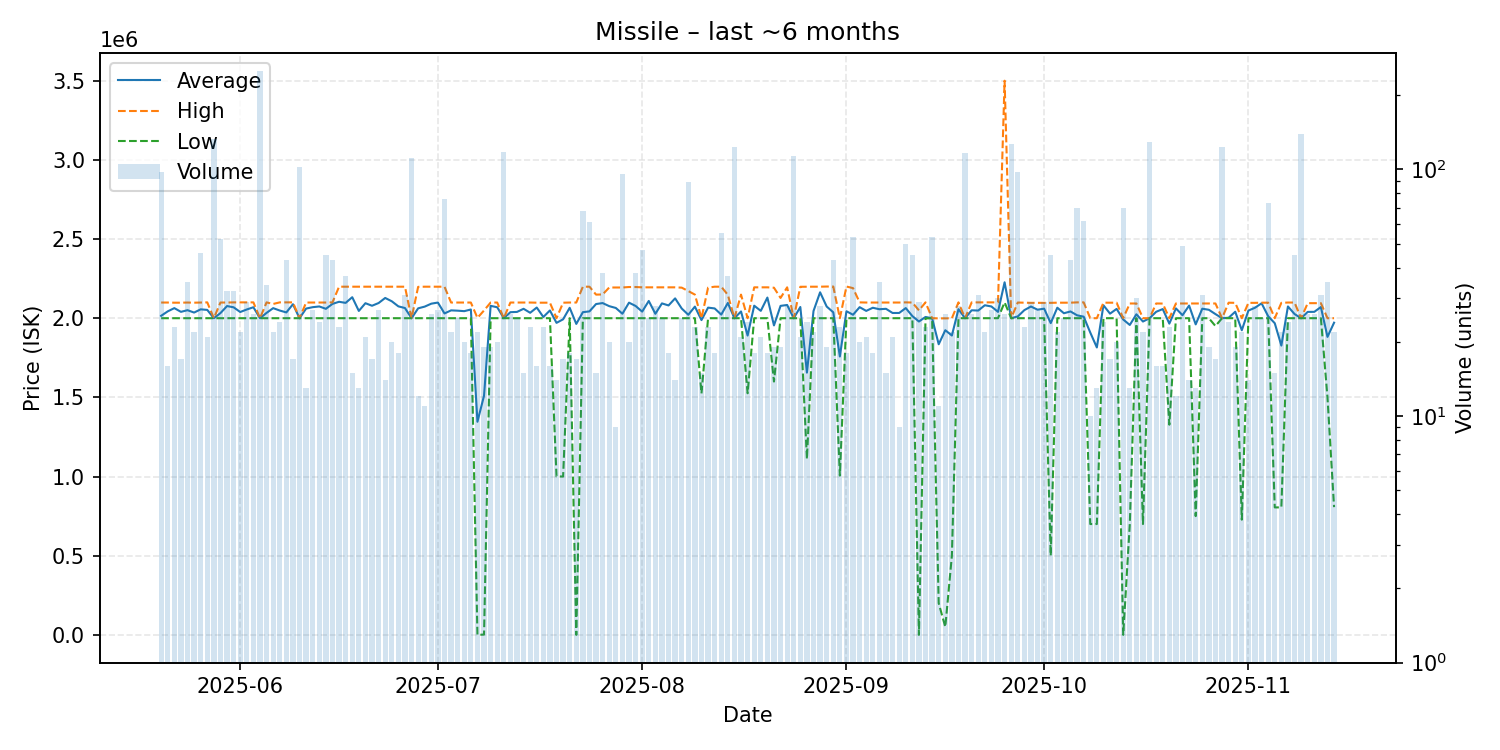

The file beside this chart, header and first rows:
date, average, highest, lowest, order_count, volume
2025-05-20, 2015214, 2099000, 2000000, 24, 98
2025-05-21, 2043250, 2099000, 2000000, 16, 16
2025-05-22, 2063739, 2098000, 2000000, 20, 23
2025-05-23, 2040176, 2098000, 2000000, 10, 17
2025-05-24, 2050600, 2099000, 2000000, 28, 35
2025-05-25, 2035636, 2098000, 2000000, 22, 22
2025-05-26, 2056022, 2099000, 2000000, 43, 46
2025-05-27, 2052381, 2100000, 2000000, 19, 21
2025-05-28, 2000000, 2000000, 2000000, 29, 133
2025-05-29, 2032404, 2099000, 2000000, 22, 52
2025-05-30, 2076750, 2099000, 2000000, 27, 32
2025-05-31, 2068750, 2100000, 2000000, 32, 32
2025-06-01, 2039182, 2100000, 2000000, 22, 22
2025-06-02, 2055172, 2100000, 2000000, 23, 29
2025-06-03, 2069231, 2100000, 2000000, 26, 26
2025-06-04, 2000000, 2000000, 2000000, 20, 251
2025-06-05, 2033647, 2100000, 2000000, 26, 34
2025-06-06, 2063545, 2090000, 2000000, 21, 22
2025-06-07, 2048458, 2100000, 2000000, 23, 24
2025-06-08, 2036558, 2100000, 2000000, 41, 43
2025-06-09, 2088235, 2100000, 2000000, 17, 17
2025-06-10, 2000000, 2000000, 2000000, 26, 102
2025-06-11, 2060923, 2099000, 2000000, 12, 13
2025-06-12, 2069667, 2099000, 2000000, 21, 27
2025-06-13, 2074208, 2099000, 2000000, 22, 24
2025-06-14, 2059333, 2099000, 2000000, 31, 45
2025-06-15, 2090465, 2100000, 2000000, 33, 43
2025-06-16, 2103739, 2199000, 2000000, 20, 23
2025-06-17, 2096811, 2199000, 2000000, 24, 37
2025-06-18, 2132667, 2199000, 2000000, 15, 15
2025-06-19, 2045923, 2199000, 2000000, 10, 13
2025-06-20, 2094762, 2199000, 2000000, 20, 21
2025-06-21, 2078706, 2199000, 2000000, 17, 17
2025-06-22, 2095815, 2199000, 2000000, 27, 27
2025-06-23, 2127929, 2199000, 2000000, 14, 14
2025-06-24, 2106950, 2199000, 2000000, 18, 20
2025-06-25, 2074833, 2199000, 2000000, 16, 18
2025-06-26, 2064194, 2199000, 2000000, 25, 31
2025-06-27, 2000000, 2000000, 2000000, 12, 111
2025-06-28, 2062333, 2198000, 2000000, 12, 12
2025-06-29, 2073273, 2199000, 2000000, 11, 11
2025-06-30, 2091846, 2199000, 2000000, 21, 26
2025-07-01, 2098889, 2199000, 2000000, 22, 27
2025-07-02, 2030053, 2199000, 2000000, 17, 76
2025-07-03, 2049500, 2099000, 2000000, 21, 22
2025-07-04, 2047520, 2099000, 2000000, 19, 25
2025-07-05, 2044550, 2099000, 2000000, 20, 20
2025-07-06, 2055000, 2099000, 2000000, 18, 18
2025-07-07, 1346182, 2002000, 0.01, 14, 22
2025-07-08, 1510632, 2049000, 2001, 15, 19
2025-07-09, 2078000, 2099000, 2000000, 19, 19
2025-07-10, 2069300, 2099000, 2000000, 20, 20
2025-07-11, 2000000, 2000000, 2000000, 18, 118
2025-07-12, 2038077, 2099000, 2000000, 16, 26
2025-07-13, 2039720, 2099000, 2000000, 23, 25
2025-07-14, 2059400, 2099000, 2000000, 15, 15
2025-07-15, 2034261, 2099000, 2000000, 20, 23
2025-07-16, 2067375, 2098000, 2000000, 14, 16
2025-07-17, 2007652, 2098000, 2000000, 21, 23
2025-07-18, 2049000, 2098000, 2000000, 15, 16
... 119 more rows
